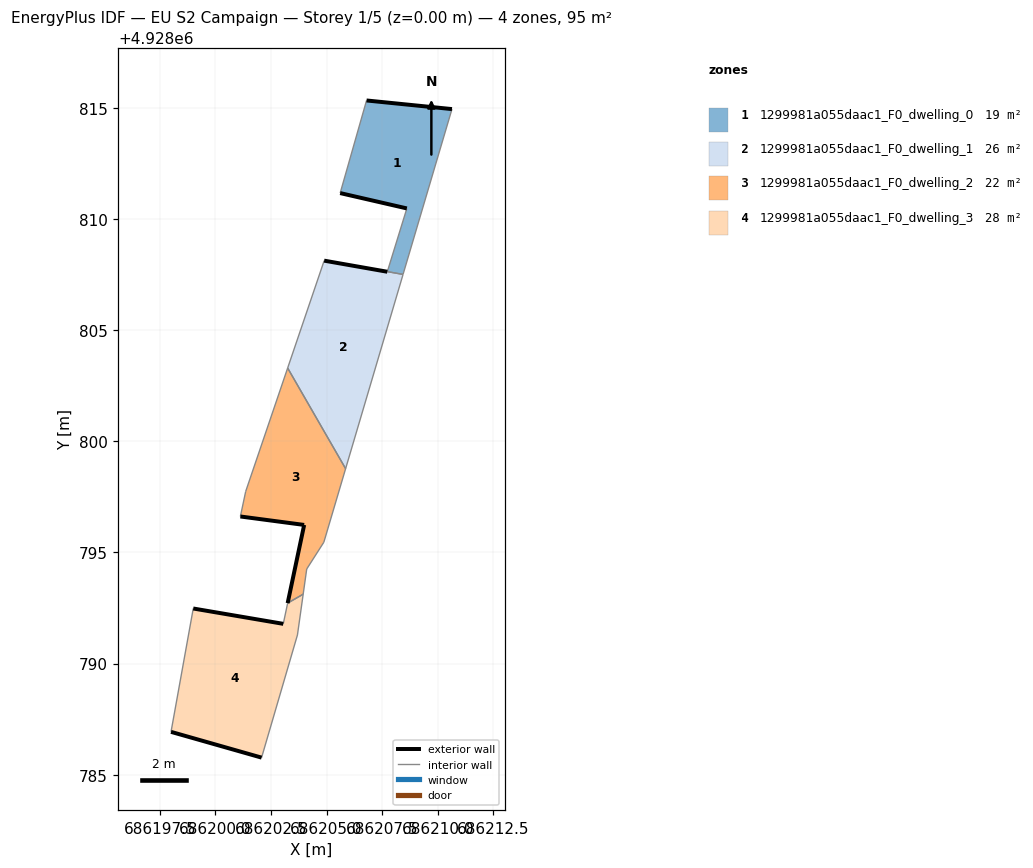
=== STOREY PLAN SPEC (per zone: floor XY polygon, exterior-wall plan segments, windows/doors) ===
zone 1: 1299981a055daac1_F0_dwelling_0  (19.3 m²)
  floor: (686208.44, 4928807.51) (686210.64, 4928814.95) (686206.80, 4928815.34) (686205.61, 4928811.17) (686208.61, 4928810.48) (686207.73, 4928807.64)
  exterior wall: (686206.80, 4928815.34) – (686210.64, 4928814.95)  [3.9 m]
  exterior wall: (686208.61, 4928810.48) – (686205.61, 4928811.17)  [3.1 m]
  interior walls: 4
zone 2: 1299981a055daac1_F0_dwelling_1  (26.3 m²)
  floor: (686205.85, 4928798.77) (686208.44, 4928807.51) (686207.73, 4928807.63) (686204.89, 4928808.13) (686203.25, 4928803.30)
  exterior wall: (686204.89, 4928808.13) – (686207.73, 4928807.63)  [2.9 m]
  interior walls: 4
zone 3: 1299981a055daac1_F0_dwelling_2  (21.9 m²)
  floor: (686203.95, 4928793.12) (686204.10, 4928794.26) (686204.88, 4928795.46) (686205.85, 4928798.77) (686203.25, 4928803.30) (686201.36, 4928797.75) (686201.12, 4928796.62) (686203.99, 4928796.24) (686203.25, 4928792.72)
  exterior wall: (686203.25, 4928792.72) – (686203.99, 4928796.24)  [3.6 m]
  exterior wall: (686203.99, 4928796.24) – (686201.12, 4928796.62)  [2.9 m]
  interior walls: 7
zone 4: 1299981a055daac1_F0_dwelling_3  (27.5 m²)
  floor: (686202.07, 4928785.77) (686203.69, 4928791.29) (686203.95, 4928793.12) (686203.25, 4928792.72) (686203.05, 4928791.79) (686199.00, 4928792.48) (686198.00, 4928786.93)
  exterior wall: (686202.07, 4928785.77) – (686198.00, 4928786.93)  [4.2 m]
  exterior wall: (686199.00, 4928792.48) – (686203.05, 4928791.79)  [4.1 m]
  interior walls: 5

=== DERIVED (storey summary) ===
Building: EU S2 Campaign
Storey: 1 of 5  (floor level z = 0.00 m)
Storey gross floor area: 95.1 m²
Zones on this storey: 4
  - 1299981a055daac1_F0_dwelling_0: floor 19.3 m²; exterior wall 6.9 m (20.8 m²); WWR 0.0%
  - 1299981a055daac1_F0_dwelling_1: floor 26.3 m²; exterior wall 2.9 m (8.7 m²); WWR 0.0%
  - 1299981a055daac1_F0_dwelling_2: floor 21.9 m²; exterior wall 6.5 m (19.5 m²); WWR 0.0%
  - 1299981a055daac1_F0_dwelling_3: floor 27.5 m²; exterior wall 8.3 m (25.0 m²); WWR 0.0%
Zone adjacency (shared interzone walls):
  - 1299981a055daac1_F0_dwelling_0 ↔ 1299981a055daac1_F0_dwelling_1
  - 1299981a055daac1_F0_dwelling_1 ↔ 1299981a055daac1_F0_dwelling_2
  - 1299981a055daac1_F0_dwelling_2 ↔ 1299981a055daac1_F0_dwelling_3